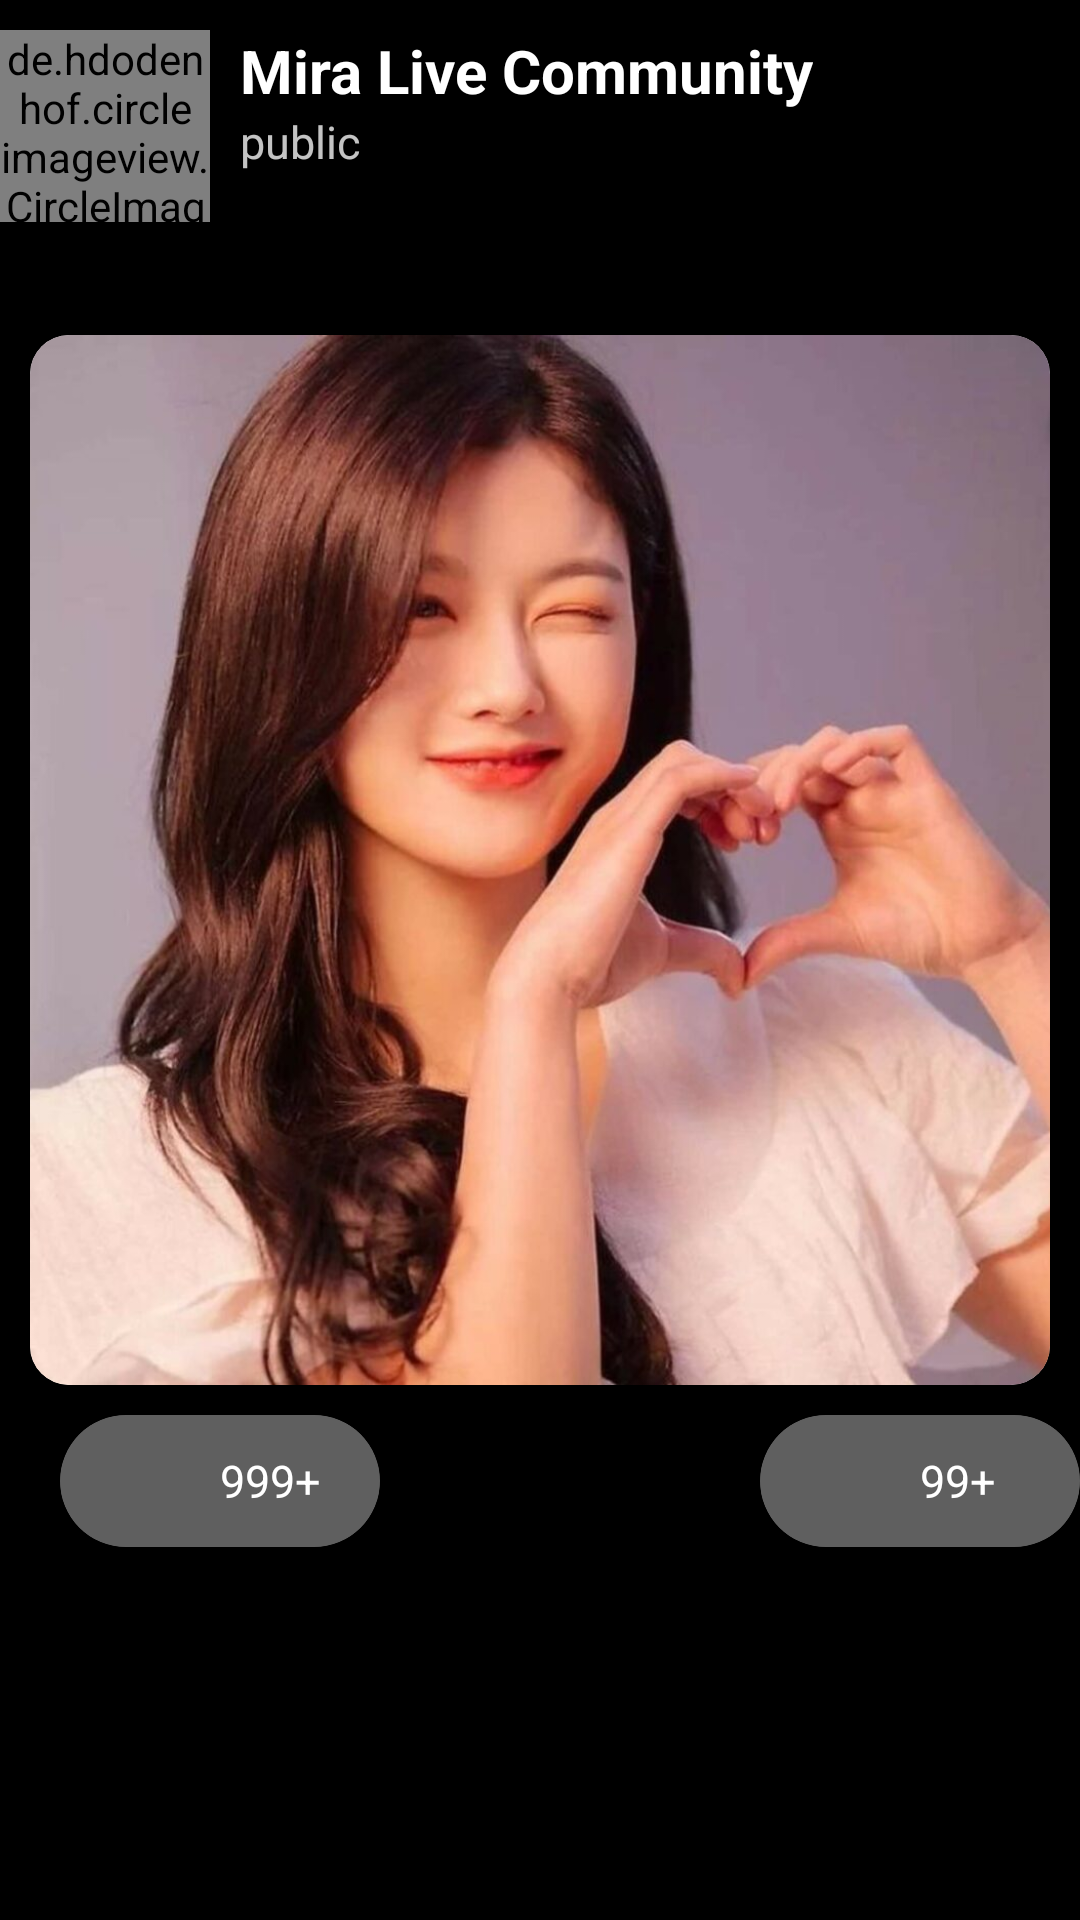

Layout XML and referenced resources for this Android screen:
<!-- AndroidManifest.xml: application theme Theme.RecyclerViewAndroid -->
<!-- res/layout/simple.xml -->
<?xml version="1.0" encoding="utf-8"?>
<LinearLayout xmlns:android="http://schemas.android.com/apk/res/android"
    xmlns:app="http://schemas.android.com/apk/res-auto"
    android:layout_width="match_parent"
    android:layout_height="wrap_content"
    android:background="@color/black"
    android:orientation="vertical">



    <LinearLayout
        android:id="@+id/layiitemm"
        android:layout_width="match_parent"
        android:layout_height="wrap_content"
        android:orientation="vertical"
        >
        <LinearLayout
            android:layout_width="match_parent"
            android:layout_height="?attr/actionBarSize"
            android:layout_marginTop="10sp"
            android:orientation="horizontal">


            <de.hdodenhof.circleimageview.CircleImageView
                android:layout_width="70dp"
                android:layout_height="match_parent"
                android:src="@drawable/load" />


            <LinearLayout
                android:layout_width="wrap_content"
                android:layout_height="match_parent"
                android:orientation="vertical"
                android:paddingStart="10sp">

                <TextView
                    android:layout_width="wrap_content"
                    android:layout_height="wrap_content"
                    android:text="Mira Live Community"
                    android:textColor="@color/white"
                    android:textSize="20dp"
                    android:textStyle="bold" />

                <TextView
                    android:layout_width="wrap_content"
                    android:layout_height="wrap_content"
                    android:text="public"
                    android:textColor="#C4FFFFFF"
                    android:textSize="15sp" />

            </LinearLayout>

        </LinearLayout>


        <LinearLayout
            android:layout_width="wrap_content"
            android:layout_height="match_parent"
            android:layout_marginBottom="10dp"
            android:orientation="vertical"
            android:paddingStart="20sp">

            <TextView
                android:id="@+id/titleTv"
                android:layout_width="wrap_content"
                android:layout_height="wrap_content"
                android:ellipsize="end"
                android:lines="1"
                android:textColor="@color/white"
                android:textSize="17dp" />


        </LinearLayout>


        <androidx.cardview.widget.CardView
            android:layout_width="match_parent"
            android:layout_height="350dp"
            android:layout_marginStart="10sp"
            android:layout_marginTop="5dp"
            android:layout_marginEnd="10sp"
            app:cardCornerRadius="13dp">


            <LinearLayout
                android:layout_width="match_parent"
                android:layout_height="match_parent"
                android:orientation="vertical">

                <ImageView
                    android:id="@+id/imageTv"
                    android:layout_width="match_parent"
                    android:layout_height="match_parent"
                    android:scaleType="centerCrop"
                    android:src="@drawable/pp" />


            </LinearLayout>

        </androidx.cardview.widget.CardView>

    </LinearLayout>

    <LinearLayout
        android:layout_width="match_parent"
        android:layout_height="?actionBarSize"
        android:layout_marginStart="10sp"
        android:orientation="horizontal"
        android:weightSum="3">


        <androidx.cardview.widget.CardView
            android:layout_width="0dp"

            android:layout_height="match_parent"
            android:layout_marginStart="10sp"
            android:layout_marginTop="10sp"
            android:layout_marginBottom="10sp"
            android:layout_weight="1"
            app:cardCornerRadius="30dp">

            <LinearLayout
                android:layout_width="match_parent"
                android:layout_height="match_parent"
                android:background="#A4070707"
                android:orientation="horizontal"
                android:weightSum="3">

                <ImageView
                    android:layout_width="0dp"
                    android:layout_height="match_parent"
                    android:layout_gravity="center"
                    android:layout_weight="1.50"
                    android:padding="12dp"
                    android:src="@drawable/load" />

                <TextView
                    android:id="@+id/likeTv"
                    android:layout_width="0dp"
                    android:layout_height="match_parent"
                    android:layout_weight="1"
                    android:gravity="center|start"
                    android:text="999+"
                    android:textColor="@color/white"
                    android:textSize="15dp" />


            </LinearLayout>

        </androidx.cardview.widget.CardView>

        <androidx.cardview.widget.CardView
            android:layout_width="0dp"
            android:visibility="invisible"
            android:layout_height="match_parent"
            android:layout_marginStart="10sp"
            android:layout_marginTop="10sp"
            android:layout_marginBottom="10sp"
            android:layout_weight="1"
            app:cardCornerRadius="30dp">

            <LinearLayout
                android:layout_width="match_parent"
                android:layout_height="match_parent"
                android:background="#A4070707"
                android:orientation="horizontal"
                android:weightSum="3">

                <ImageView
                    android:layout_width="0dp"
                    android:layout_height="match_parent"
                    android:layout_gravity="center"
                    android:layout_weight="1.50"
                    android:padding="8dp"
                    android:src="@drawable/load" />

                <TextView
                    android:layout_width="0dp"
                    android:layout_height="match_parent"
                    android:layout_weight="1"
                    android:gravity="center|start"
                    android:text="3k"
                    android:textColor="@color/white"
                    android:textSize="18sp" />


            </LinearLayout>

        </androidx.cardview.widget.CardView>

        <androidx.cardview.widget.CardView
            android:layout_width="0dp"
            android:layout_height="match_parent"
            android:layout_marginStart="10sp"
            android:layout_marginTop="10sp"

            android:layout_marginBottom="10sp"
            android:layout_weight="1"
            app:cardCornerRadius="30dp">

            <LinearLayout
                android:layout_width="match_parent"
                android:layout_height="match_parent"
                android:background="#A4070707"
                android:orientation="horizontal"
                android:weightSum="3">

                <ImageView
                    android:layout_width="0dp"
                    android:layout_height="match_parent"
                    android:layout_gravity="center"
                    android:layout_weight="1.50"
                    android:padding="12dp"
                    android:src="@drawable/load" />

                <TextView
                    android:layout_width="0dp"
                    android:layout_height="match_parent"
                    android:layout_weight="1"
                    android:gravity="center|start"
                    android:text="99+"
                    android:textColor="@color/white"
                    android:textSize="15sp" />


            </LinearLayout>

        </androidx.cardview.widget.CardView>


    </LinearLayout>

</LinearLayout>
<!-- resources referenced by this layout -->
<resources>
  <!-- drawable pp: jpg bitmap (drawable, 92849 bytes) -->
  <style name="Theme.RecyclerViewAndroid" parent="Base.Theme.RecyclerViewAndroid" />
  <style name="Base.Theme.RecyclerViewAndroid" parent="Theme.Material3.DayNight.NoActionBar">
          
          
      </style>
  <!-- not gathered from this repository: default colours our renderer supplied (Android Studio template values) -->
  <color name="black">#FF000000</color>
  <color name="white">#FFFFFFFF</color>
</resources>
